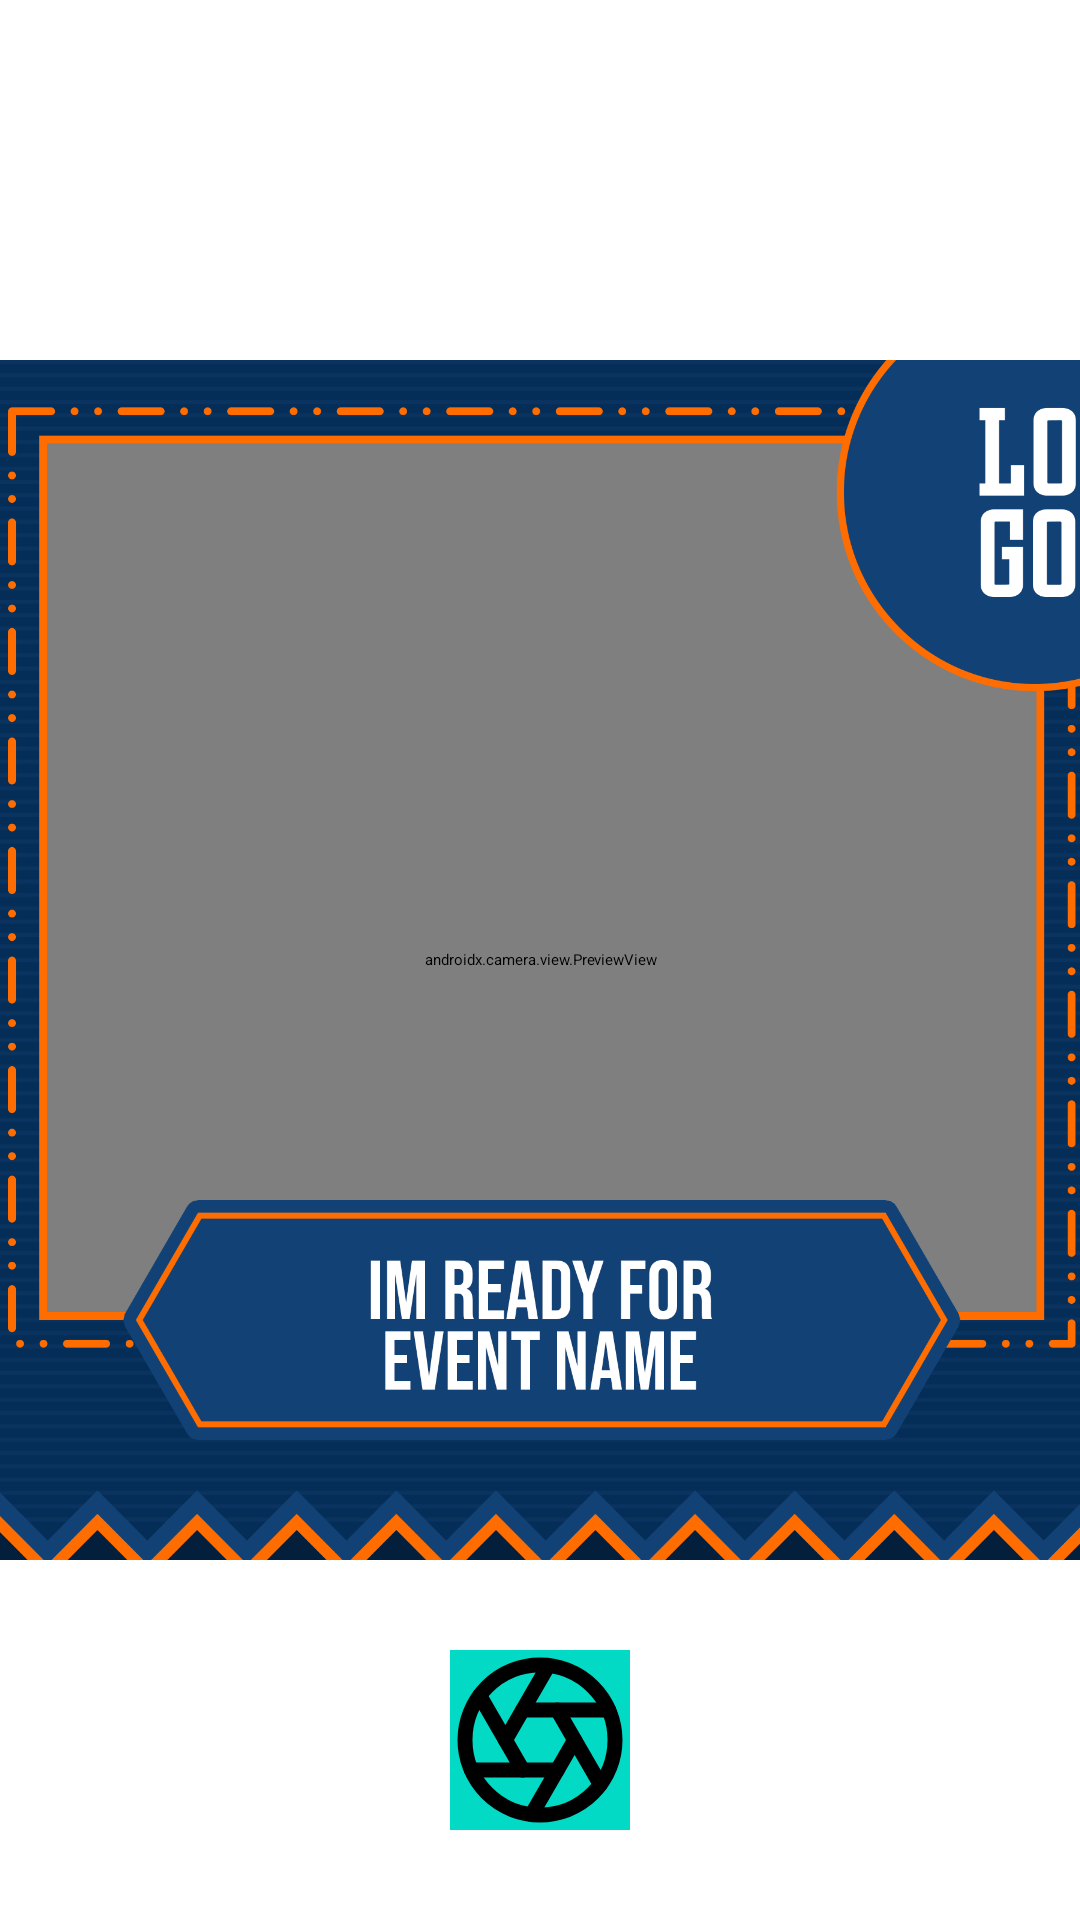

Produce the Android XML layout that renders to this screen, including the resource entries it uses.
<!-- AndroidManifest.xml: application theme Theme.AppSplash -->
<!-- res/layout/fragment_twibbon.xml -->
<?xml version="1.0" encoding="utf-8"?>
<ScrollView xmlns:app="http://schemas.android.com/apk/res-auto"
    xmlns:tools="http://schemas.android.com/tools"
    xmlns:android="http://schemas.android.com/apk/res/android"
    android:layout_height="match_parent"
    android:layout_width="match_parent"
    android:fillViewport="true"
    >

    <androidx.constraintlayout.widget.ConstraintLayout
        android:layout_width="match_parent"
        android:layout_height="wrap_content"
        tools:context=".view.fragment.TwibbonFragment"
        android:layout_marginBottom="60dp">

        <FrameLayout
            android:id="@+id/flImageContainer"
            android:layout_width="411dp"
            android:layout_height="wrap_content"
            app:layout_constraintTop_toTopOf="parent"
            app:layout_constraintBottom_toBottomOf="parent"
            app:layout_constraintStart_toStartOf="parent"
            app:layout_constraintEnd_toEndOf="parent">

            <androidx.camera.view.PreviewView
                android:id="@+id/previewView"
                android:layout_width="match_parent"
                android:layout_height="400dp"/>

            <androidx.appcompat.widget.AppCompatImageView
                android:layout_width="wrap_content"
                android:layout_height="400dp"
                android:src="@drawable/twibbon"
                />
        </FrameLayout>

        <ImageButton
            android:id="@+id/btnCapture"
            android:layout_width="60dp"
            android:layout_height="60dp"
            android:background="@color/teal_200"
            android:contentDescription="@string/capture_twibbon"
            android:src="@drawable/ic_capture"
            app:layout_constraintBottom_toBottomOf="parent"
            app:layout_constraintEnd_toEndOf="parent"
            app:layout_constraintStart_toStartOf="parent"
            app:layout_constraintTop_toBottomOf="@+id/flImageContainer" />

    </androidx.constraintlayout.widget.ConstraintLayout>
</ScrollView>
<!-- resources referenced by this layout -->
<resources>
  <color name="teal_200">#FF03DAC5</color>
  <!-- drawable ic_capture (drawable) -->
  <vector xmlns:android="http://schemas.android.com/apk/res/android"
      android:width="24dp"
      android:height="24dp"
      android:viewportWidth="24"
      android:viewportHeight="24">
    <path
        android:pathData="M12,12m-10,0a10,10 0,1 1,20 0a10,10 0,1 1,-20 0"
        android:strokeLineJoin="round"
        android:strokeWidth="2"
        android:fillColor="#00000000"
        android:strokeColor="#000000"
        android:strokeLineCap="round"/>
    <path
        android:pathData="m14.31,8 l5.74,9.94"
        android:strokeLineJoin="round"
        android:strokeWidth="2"
        android:fillColor="#00000000"
        android:strokeColor="#000000"
        android:strokeLineCap="round"/>
    <path
        android:pathData="M9.69,8h11.48"
        android:strokeLineJoin="round"
        android:strokeWidth="2"
        android:fillColor="#00000000"
        android:strokeColor="#000000"
        android:strokeLineCap="round"/>
    <path
        android:pathData="m7.38,12 l5.74,-9.94"
        android:strokeLineJoin="round"
        android:strokeWidth="2"
        android:fillColor="#00000000"
        android:strokeColor="#000000"
        android:strokeLineCap="round"/>
    <path
        android:pathData="M9.69,16 L3.95,6.06"
        android:strokeLineJoin="round"
        android:strokeWidth="2"
        android:fillColor="#00000000"
        android:strokeColor="#000000"
        android:strokeLineCap="round"/>
    <path
        android:pathData="M14.31,16H2.83"
        android:strokeLineJoin="round"
        android:strokeWidth="2"
        android:fillColor="#00000000"
        android:strokeColor="#000000"
        android:strokeLineCap="round"/>
    <path
        android:pathData="m16.62,12 l-5.74,9.94"
        android:strokeLineJoin="round"
        android:strokeWidth="2"
        android:fillColor="#00000000"
        android:strokeColor="#000000"
        android:strokeLineCap="round"/>
  </vector>
  <!-- drawable twibbon: png bitmap (drawable, 129343 bytes) -->
  <string name="capture_twibbon">"Capture Twibbon"</string>
  <style name="Theme.AppSplash" parent="Theme.SplashScreen">
          <item name="windowSplashScreenBackground">@color/white</item>
          <item name="windowSplashScreenAnimatedIcon">@mipmap/ic_launcher</item>
          <item name="windowSplashScreenAnimationDuration">300</item>
          <item name="postSplashScreenTheme">@style/Theme.BondoMan</item>
  
          
          <item name="android:statusBarColor" tools:targetApi="l">@color/white</item>
          <item name="android:navigationBarColor">@color/white</item>
          <item name="android:windowLightStatusBar">true</item>
      </style>
  <color name="white">#FFFFFFFF</color>
  <style name="Theme.BondoMan" parent="Theme.MaterialComponents.DayNight.NoActionBar">
          <item name="windowActionBar">false</item>
          <item name="windowNoTitle">true</item>
          
          <item name="colorPrimary">@color/purple_500</item>
          <item name="colorPrimaryVariant">@color/purple_700</item>
          <item name="colorOnPrimary">@color/white</item>
          
          <item name="colorSecondary">@color/teal_200</item>
          <item name="colorSecondaryVariant">@color/teal_700</item>
          <item name="colorOnSecondary">@color/black</item>
          
          <item name="android:statusBarColor">?attr/colorPrimaryVariant</item>
          
      </style>
  <color name="purple_500">#FF6200EE</color>
  <color name="purple_700">#FF3700B3</color>
  <color name="teal_700">#FF018786</color>
  <color name="black">#FF000000</color>
</resources>
